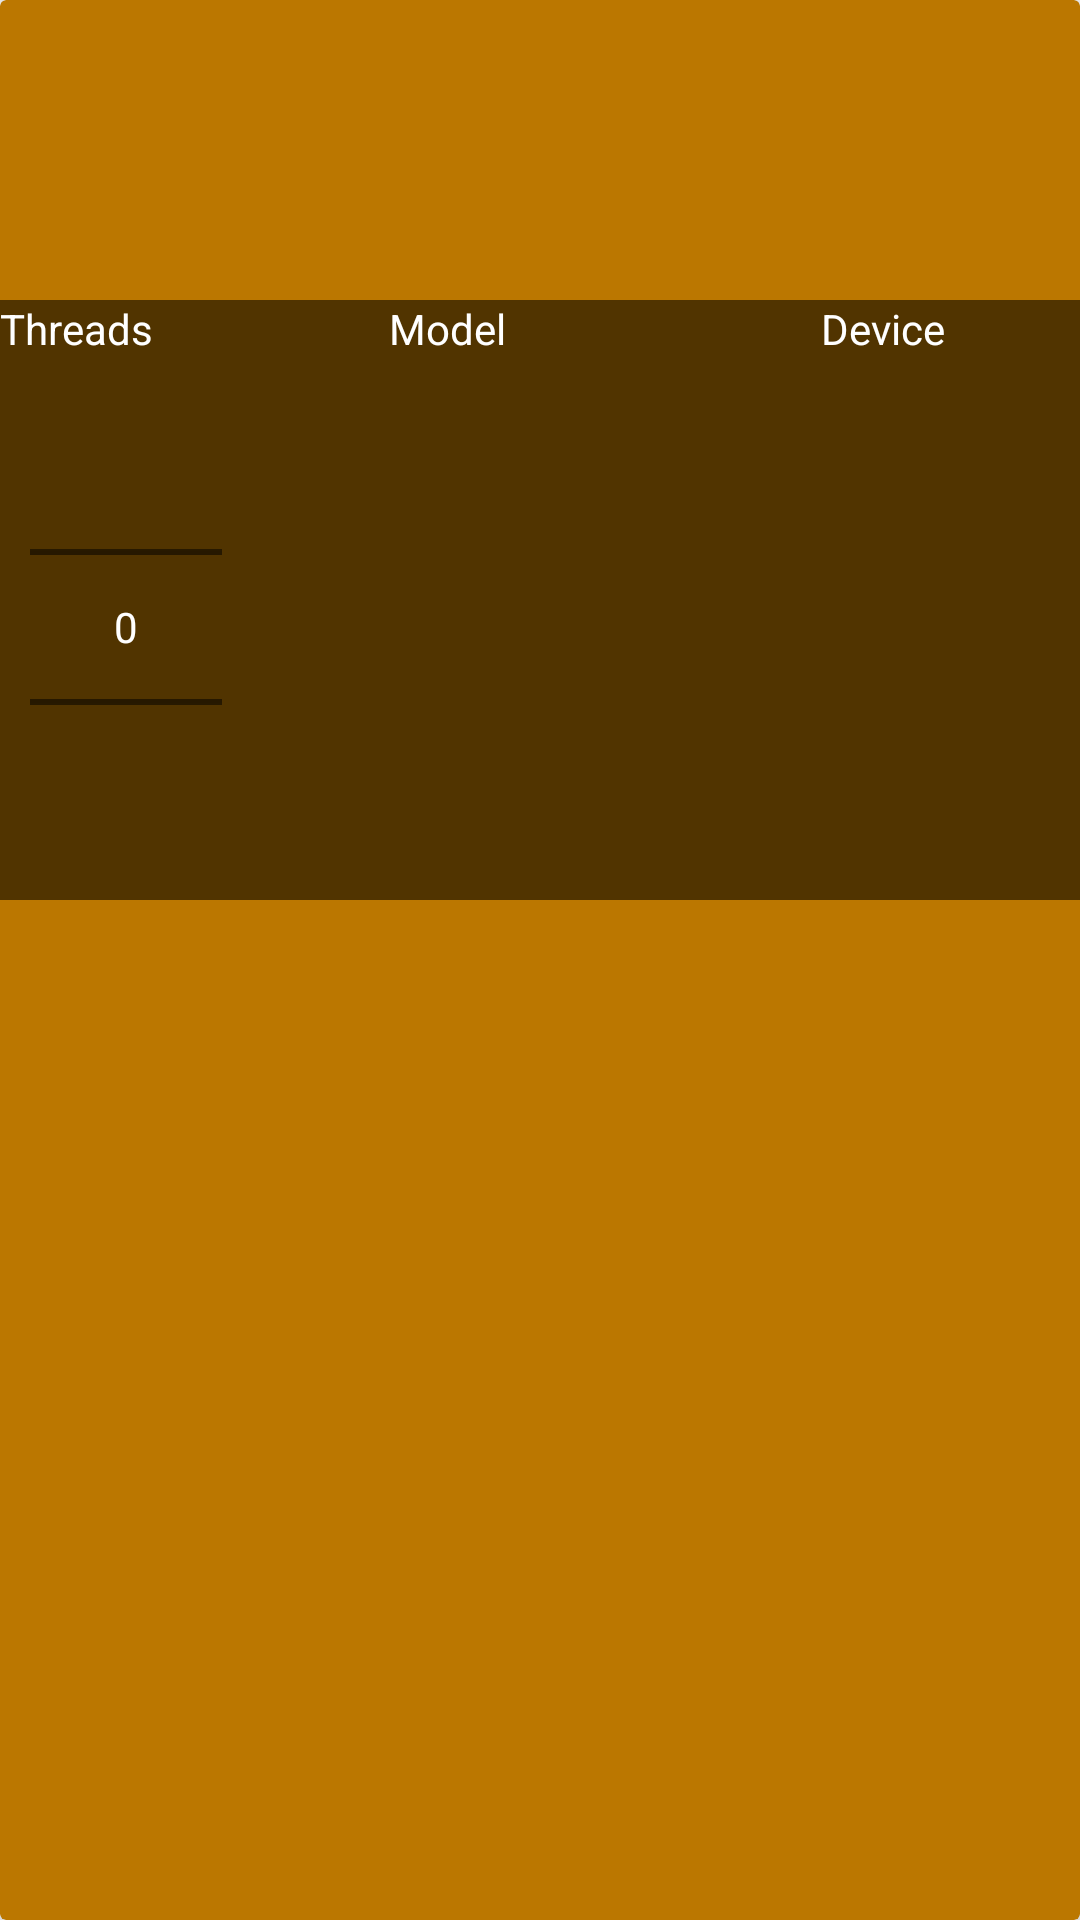

Here is an Android app screen rendered from its layout file. Give the layout XML and the strings, colors and styles it references.
<!-- AndroidManifest.xml: application theme AppTheme -->
<!-- res/layout/ai_settings_card_view_design.xml -->
<?xml version="1.0" encoding="utf-8"?>
<androidx.cardview.widget.CardView xmlns:android="http://schemas.android.com/apk/res/android"
    xmlns:app="http://schemas.android.com/apk/res-auto"
    xmlns:tools="http://schemas.android.com/tools"
    android:layout_width="match_parent"
    android:layout_height="300dp"
    android:layout_margin="10dp"
    app:cardBackgroundColor="#bb7700"
    app:cardElevation="10dp">

    <LinearLayout
        android:id="@+id/LinearLayoutTextLogo"
        android:layout_width="match_parent"
        android:layout_height="100dp"
        android:layout_above="@+id/bottom_info_view"
        android:orientation="vertical">

        <TextView
            android:id="@+id/TextView_AiOutput"
            android:layout_width="match_parent"
            android:layout_height="0dp"
            android:layout_weight="30"
            android:textColor="#FFF"
            android:textSize="20sp"
            android:textStyle="bold"
            tools:text="Ok Buddy" />

    </LinearLayout>

    <LinearLayout
        android:id="@+id/bottom_info_view"
        android:layout_width="match_parent"
        android:layout_height="wrap_content"
        android:layout_marginTop="100dp"
        android:layout_marginBottom="0dp"
        android:background="#513400"
        android:orientation="horizontal">

        <LinearLayout
            android:layout_width="wrap_content"
            android:layout_height="match_parent"
            android:orientation="vertical">

            <TextView
                android:layout_width="wrap_content"
                android:layout_height="wrap_content"
                android:gravity="center"
                android:text="Threads"
                android:textAlignment="center"
                android:textColor="@android:color/white" />

            <NumberPicker
                android:id="@+id/np"
                android:layout_width="wrap_content"
                android:layout_height="wrap_content"
                android:layout_marginLeft="10dp"
                android:theme="@style/AppTheme.Picker"
                android:visibility="visible" />

        </LinearLayout>

        <LinearLayout
            android:id="@+id/modelLayout"
            android:layout_width="150dp"
            android:layout_height="match_parent"
            android:orientation="vertical">

            <TextView
                android:id="@+id/textView"
                android:layout_width="match_parent"
                android:layout_height="20dp"
                android:text="Model"
                android:textAlignment="center"
                android:textColor="@android:color/white" />

            <ListView
                android:id="@+id/model"
                android:layout_width="match_parent"
                android:layout_height="180dp">

            </ListView>
        </LinearLayout>

        <LinearLayout
            android:id="@+id/deviceLayout"
            android:layout_width="140dp"
            android:layout_height="match_parent"
            android:orientation="vertical">

            <TextView
                android:id="@+id/textView2"
                android:layout_width="match_parent"
                android:layout_height="20dp"
                android:text="Device"
                android:textAlignment="center"
                android:textColor="@android:color/white" />

            <ListView
                android:id="@+id/device"
                android:layout_width="match_parent"
                android:layout_height="180dp" />

        </LinearLayout>

    </LinearLayout>



</androidx.cardview.widget.CardView>
<!-- resources referenced by this layout -->
<resources>
  <style name="AppTheme.Picker" parent="android:Theme.Material.Light.NoActionBar.Fullscreen">
          <item name="android:textColorPrimary">@android:color/white</item>  </style>
  <style name="AppTheme" parent="Theme.AppCompat.Light.DarkActionBar">
          
          <item name="colorPrimary">@color/colorPrimary</item>
          <item name="colorPrimaryDark">@color/colorPrimaryDark</item>
          <item name="colorAccent">@color/colorAccent</item>
      </style>
  <color name="colorPrimary">#3F51B5</color>
  <color name="colorPrimaryDark">#303F9F</color>
  <color name="colorAccent">#FF4081</color>
</resources>
